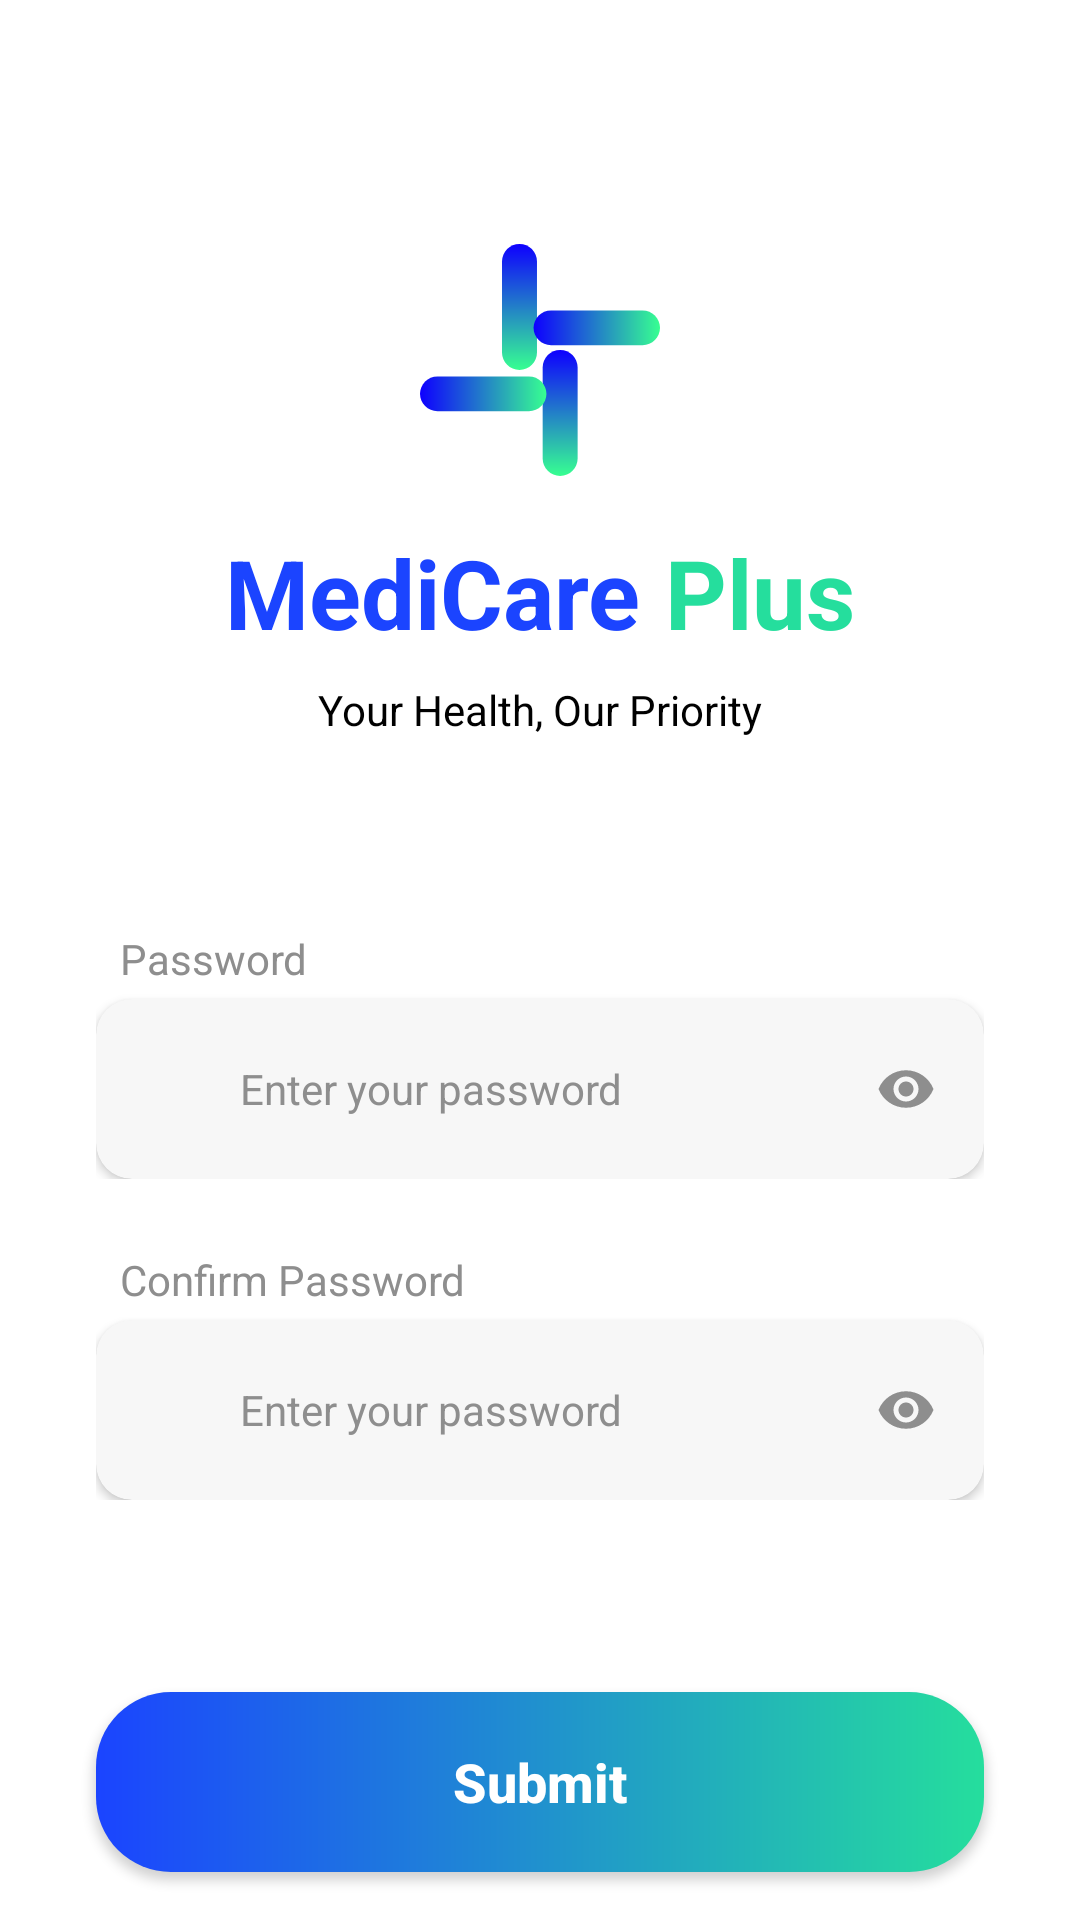

Here is an Android app screen rendered from its layout file. Give the layout XML and the strings, colors and styles it references.
<!-- AndroidManifest.xml: application theme Theme.MediApp -->
<!-- res/layout/activity_confirm_form.xml -->
<?xml version="1.0" encoding="utf-8"?>
<androidx.constraintlayout.widget.ConstraintLayout xmlns:android="http://schemas.android.com/apk/res/android"
    xmlns:app="http://schemas.android.com/apk/res-auto"
    xmlns:tools="http://schemas.android.com/tools"
    android:id="@+id/confirmRoot"
    android:layout_width="match_parent"
    android:layout_height="match_parent"
    android:background="@color/white"
    tools:context=".ConfirmForm">

    <LinearLayout
        android:id="@+id/confirmLogoContainer"
        android:layout_width="wrap_content"
        android:layout_height="wrap_content"
        android:layout_marginTop="80dp"
        android:gravity="center"
        android:orientation="vertical"
        app:layout_constraintEnd_toEndOf="parent"
        app:layout_constraintStart_toStartOf="parent"
        app:layout_constraintTop_toTopOf="parent">

        <ImageView
            android:id="@+id/confirmLogoIcon"
            android:layout_width="80dp"
            android:layout_height="80dp"
            android:layout_marginBottom="16dp"
            android:contentDescription="@string/app_name"
            android:src="@drawable/ic_logo" />

        <LinearLayout
            android:id="@+id/confirmBrandContainer"
            android:layout_width="wrap_content"
            android:layout_height="wrap_content"
            android:orientation="horizontal">

            <TextView
                android:id="@+id/confirmMedicareText"
                android:layout_width="wrap_content"
                android:layout_height="wrap_content"
                android:text="@string/medicare"
                android:textColor="@color/blue_main"
                android:textSize="32sp"
                android:textStyle="bold" />

            <TextView
                android:id="@+id/confirmPlusText"
                android:layout_width="wrap_content"
                android:layout_height="wrap_content"
                android:layout_marginStart="8dp"
                android:text="@string/plus"
                android:textColor="@color/green_main"
                android:textSize="32sp"
                android:textStyle="bold" />
        </LinearLayout>

        <TextView
            android:id="@+id/confirmSloganText"
            android:layout_width="wrap_content"
            android:layout_height="wrap_content"
            android:layout_marginTop="8dp"
            android:text="@string/slogan"
            android:textColor="@color/black"
            android:textSize="14sp" />
    </LinearLayout>

    <LinearLayout
        android:id="@+id/confirmPasswordContainer"
        android:layout_width="0dp"
        android:layout_height="wrap_content"
        android:layout_marginHorizontal="32dp"
        android:layout_marginTop="64dp"
        android:orientation="vertical"
        app:layout_constraintEnd_toEndOf="parent"
        app:layout_constraintStart_toStartOf="parent"
        app:layout_constraintTop_toBottomOf="@id/confirmLogoContainer">

        <TextView
            android:id="@+id/passwordLabel"
            android:layout_width="wrap_content"
            android:layout_height="wrap_content"
            android:layout_marginStart="8dp"
            android:layout_marginBottom="4dp"
            android:text="@string/password"
            android:textColor="@color/grey_text"
            android:textSize="14sp" />

        <com.google.android.material.card.MaterialCardView
            android:id="@+id/passwordCard"
            android:layout_width="match_parent"
            android:layout_height="60dp"
            app:cardBackgroundColor="@color/input_bg"
            app:cardCornerRadius="12dp"
            app:cardElevation="2dp"
            app:strokeWidth="0dp">

            <LinearLayout
                android:id="@+id/passwordInputLayout"
                android:layout_width="match_parent"
                android:layout_height="match_parent"
                android:gravity="center_vertical"
                android:orientation="horizontal"
                android:paddingHorizontal="16dp">

                <ImageView
                    android:id="@+id/passwordIcon"
                    android:layout_width="20dp"
                    android:layout_height="20dp"
                    android:src="@drawable/ic_lock"
                    android:contentDescription="Lock Icon" />

                <EditText
                    android:id="@+id/passwordInput"
                    android:layout_width="0dp"
                    android:layout_height="match_parent"
                    android:layout_marginStart="12dp"
                    android:layout_weight="1"
                    android:background="@android:color/transparent"
                    android:hint="@string/enter_password"
                    android:inputType="textPassword"
                    android:textColor="@color/black"
                    android:textColorHint="@color/grey_text"
                    android:textSize="14sp"
                    android:importantForAutofill="no" />

                <ImageView
                    android:id="@+id/passwordVisibilityIcon"
                    android:layout_width="20dp"
                    android:layout_height="20dp"
                    android:src="@drawable/ic_visibility"
                    android:contentDescription="Toggle Visibility" />
            </LinearLayout>
        </com.google.android.material.card.MaterialCardView>
    </LinearLayout>

    <LinearLayout
        android:id="@+id/confirmPasswordFieldsContainer"
        android:layout_width="0dp"
        android:layout_height="wrap_content"
        android:layout_marginHorizontal="32dp"
        android:layout_marginTop="24dp"
        android:orientation="vertical"
        app:layout_constraintEnd_toEndOf="parent"
        app:layout_constraintStart_toStartOf="parent"
        app:layout_constraintTop_toBottomOf="@id/confirmPasswordContainer">

        <TextView
            android:id="@+id/confirmPasswordLabel"
            android:layout_width="wrap_content"
            android:layout_height="wrap_content"
            android:layout_marginStart="8dp"
            android:layout_marginBottom="4dp"
            android:text="@string/confirm_password"
            android:textColor="@color/grey_text"
            android:textSize="14sp" />

        <com.google.android.material.card.MaterialCardView
            android:id="@+id/confirmPasswordCard"
            android:layout_width="match_parent"
            android:layout_height="60dp"
            app:cardBackgroundColor="@color/input_bg"
            app:cardCornerRadius="12dp"
            app:cardElevation="2dp"
            app:strokeWidth="0dp">

            <LinearLayout
                android:id="@+id/confirmPasswordInputLayout"
                android:layout_width="match_parent"
                android:layout_height="match_parent"
                android:gravity="center_vertical"
                android:orientation="horizontal"
                android:paddingHorizontal="16dp">

                <ImageView
                    android:id="@+id/confirmPasswordIcon"
                    android:layout_width="20dp"
                    android:layout_height="20dp"
                    android:src="@drawable/ic_lock"
                    android:contentDescription="Lock Icon" />

                <EditText
                    android:id="@+id/confirmPasswordInput"
                    android:layout_width="0dp"
                    android:layout_height="match_parent"
                    android:layout_marginStart="12dp"
                    android:layout_weight="1"
                    android:background="@android:color/transparent"
                    android:hint="@string/enter_password"
                    android:inputType="textPassword"
                    android:textColor="@color/black"
                    android:textColorHint="@color/grey_text"
                    android:textSize="14sp"
                    android:importantForAutofill="no" />

                <ImageView
                    android:id="@+id/confirmPasswordVisibilityIcon"
                    android:layout_width="20dp"
                    android:layout_height="20dp"
                    android:src="@drawable/ic_visibility"
                    android:contentDescription="Toggle Visibility" />
            </LinearLayout>
        </com.google.android.material.card.MaterialCardView>
    </LinearLayout>

    <androidx.appcompat.widget.AppCompatButton
        android:id="@+id/submitButton"
        android:layout_width="0dp"
        android:layout_height="60dp"
        android:layout_marginHorizontal="32dp"
        android:layout_marginTop="64dp"
        android:background="@drawable/button_gradient"
        android:elevation="4dp"
        android:gravity="center"
        android:text="@string/submit"
        android:textAllCaps="false"
        android:textColor="@color/white"
        android:textSize="18sp"
        android:textStyle="bold"
        app:layout_constraintEnd_toEndOf="parent"
        app:layout_constraintStart_toStartOf="parent"
        app:layout_constraintTop_toBottomOf="@id/confirmPasswordFieldsContainer" />

    <LinearLayout
        android:id="@+id/confirmFooterContainer"
        android:layout_width="wrap_content"
        android:layout_height="wrap_content"
        android:layout_marginBottom="32dp"
        android:gravity="center"
        android:orientation="vertical"
        app:layout_constraintBottom_toBottomOf="parent"
        app:layout_constraintEnd_toEndOf="parent"
        app:layout_constraintStart_toStartOf="parent">

        <TextView
            android:id="@+id/confirmFooterGoodHealth"
            android:layout_width="wrap_content"
            android:layout_height="wrap_content"
            android:text="@string/good_health"
            android:textColor="@color/grey_text"
            android:textSize="12sp" />

        <TextView
            android:id="@+id/confirmFooterBack"
            android:layout_width="wrap_content"
            android:layout_height="wrap_content"
            android:layout_marginTop="4dp"
            android:text="@string/back"
            android:textColor="@color/blue_secondary"
            android:textSize="12sp" />
    </LinearLayout>

</androidx.constraintlayout.widget.ConstraintLayout>
<!-- resources referenced by this layout -->
<resources>
  <color name="black">#FF000000</color>
  <color name="blue_main">#1B44FF</color>
  <color name="blue_secondary">#2F4CFF</color>
  <color name="green_main">#25DE9D</color>
  <color name="grey_text">#8E8E8E</color>
  <color name="input_bg">#F7F7F7</color>
  <color name="white">#FFFFFFFF</color>
  <!-- drawable button_gradient (drawable) -->
  <?xml version="1.0" encoding="utf-8"?>
  <shape xmlns:android="http://schemas.android.com/apk/res/android"
      android:shape="rectangle">
      <gradient
          android:startColor="@color/blue_main"
          android:endColor="@color/green_main"
          android:angle="0" />
      <corners android:radius="25dp" />
  </shape>
  <!-- drawable ic_logo: vector/xml drawable (drawable, 3092 chars, omitted) -->
  <!-- drawable ic_visibility (drawable) -->
  <vector xmlns:android="http://schemas.android.com/apk/res/android"
      android:width="24dp"
      android:height="24dp"
      android:viewportWidth="24"
      android:viewportHeight="24">
      <path
          android:fillColor="#8E8E8E"
          android:pathData="M12,4.5C7,4.5 2.73,7.61 1,12c1.73,4.39 6,7.5 11,7.5s9.27,-3.11 11,-7.5c-1.73,-4.39 -6,-7.5 -11,-7.5zM12,17c-2.76,0 -5,-2.24 -5,-5s2.24,-5 5,-5 5,2.24 5,5 -2.24,5 -5,5zM12,9c-1.66,0 -3,1.34 -3,3s1.34,3 3,3 3,-1.34 3,-3 -1.34,-3 -3,-3z" />
  </vector>
  <string name="app_name">Medi App</string>
  <string name="back">Back</string>
  <string name="confirm_password">Confirm Password</string>
  <string name="enter_password">Enter your password</string>
  <string name="good_health">Good Health and Well-Being</string>
  <string name="medicare">MediCare</string>
  <string name="password">Password</string>
  <string name="plus">Plus</string>
  <string name="slogan">Your Health, Our Priority</string>
  <string name="submit">Submit</string>
  <style name="Theme.MediApp" parent="Theme.MaterialComponents.Light.NoActionBar">
  
          <item name="colorPrimary">@color/blue_main</item>
          <item name="colorPrimaryVariant">@color/blue_secondary</item>
          <item name="colorOnPrimary">@color/white</item>
  
          <item name="colorSecondary">@color/green_main</item>
          <item name="colorSecondaryVariant">@color/green_main</item>
          <item name="colorOnSecondary">@color/black</item>
  
          <item name="android:statusBarColor">?attr/colorPrimaryVariant</item>
  
      </style>
</resources>
